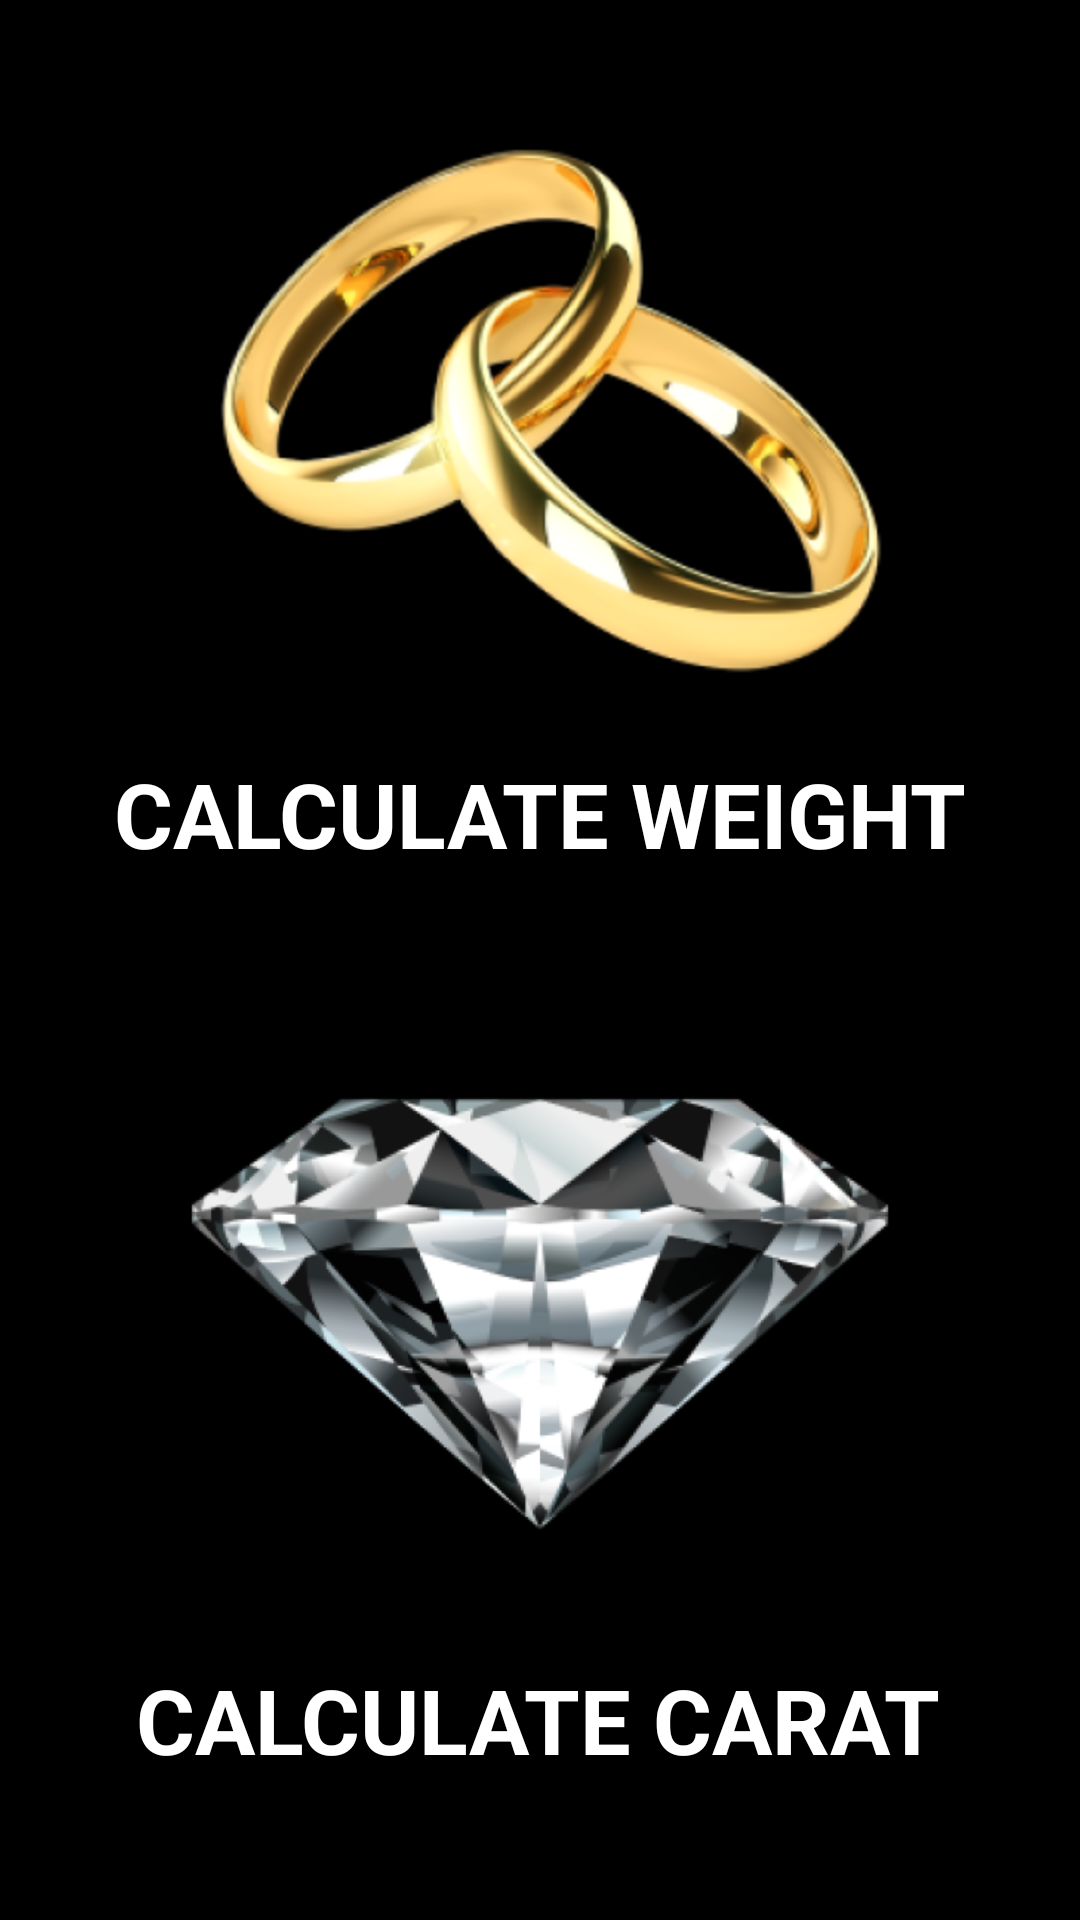

Here is an Android app screen rendered from its layout file. Give the layout XML and the strings, colors and styles it references.
<!-- AndroidManifest.xml: application theme Theme.WeightOfRing -->
<!-- res/layout/fragment_start.xml -->
<?xml version="1.0" encoding="utf-8"?>
<androidx.constraintlayout.widget.ConstraintLayout xmlns:android="http://schemas.android.com/apk/res/android"
    xmlns:app="http://schemas.android.com/apk/res-auto"
    xmlns:tools="http://schemas.android.com/tools"
    android:layout_width="match_parent"
    android:layout_height="match_parent"
    android:background="@color/black"
    tools:context=".StartFragment">

    <ImageButton
        android:id="@+id/imageButtonRing"
        android:layout_width="240dp"
        android:layout_height="200dp"
        android:layout_marginTop="36dp"
        android:background="@android:color/transparent"
        android:scaleType="centerCrop"
        android:src="@drawable/ring_button_image"
        app:layout_constraintEnd_toEndOf="parent"
        app:layout_constraintStart_toStartOf="parent"
        app:layout_constraintTop_toTopOf="parent" />

    <TextView
        android:id="@+id/titleButtonRing"
        android:layout_width="wrap_content"
        android:layout_height="wrap_content"
        android:layout_margin="15dp"
        android:text="@string/buttonRing"
        android:textColor="@color/white"
        android:textSize="30sp"
        android:textStyle="bold"
        app:layout_constraintEnd_toEndOf="parent"
        app:layout_constraintStart_toStartOf="parent"
        app:layout_constraintTop_toBottomOf="@+id/imageButtonRing" />

    <ImageButton
        android:id="@+id/imageButtonGem"
        android:layout_width="240dp"
        android:layout_height="200dp"
        android:background="@android:color/transparent"
        android:scaleType="fitCenter"
        android:src="@drawable/gem_button_image"
        app:layout_constraintBottom_toBottomOf="parent"
        app:layout_constraintEnd_toEndOf="parent"
        app:layout_constraintStart_toStartOf="parent"
        app:layout_constraintTop_toBottomOf="@+id/imageButtonRing" />

    <TextView
        android:id="@+id/titleButtonGem"
        android:layout_width="wrap_content"
        android:layout_height="wrap_content"
        android:layout_marginTop="15dp"
        android:text="@string/buttonGem"
        android:textColor="@color/white"
        android:textSize="30sp"
        android:textStyle="bold"
        app:layout_constraintEnd_toEndOf="parent"
        app:layout_constraintHorizontal_bias="0.496"
        app:layout_constraintStart_toStartOf="parent"
        app:layout_constraintTop_toBottomOf="@+id/imageButtonGem" />

</androidx.constraintlayout.widget.ConstraintLayout>
<!-- resources referenced by this layout -->
<resources>
  <color name="black">#FF000000</color>
  <color name="white">#FFFFFFFF</color>
  <!-- drawable gem_button_image: png bitmap (drawable, 115442 bytes) -->
  <!-- drawable ring_button_image: png bitmap (drawable, 87564 bytes) -->
  <string name="buttonGem">CALCULATE CARAT</string>
  <string name="buttonRing">CALCULATE WEIGHT</string>
  <style name="Theme.WeightOfRing" parent="Theme.MaterialComponents.DayNight.DarkActionBar">
          
          <item name="colorPrimary">#727B81</item>
          <item name="colorPrimaryVariant">#2D9F6A</item>
          <item name="colorOnPrimary">#9E9E9E</item>
          
          <item name="colorSecondary">@color/teal_200</item>
          <item name="colorSecondaryVariant">@color/teal_700</item>
          <item name="colorOnSecondary">@color/black</item>
          <item name="windowActionBar">false</item>
          <item name="windowNoTitle">true</item>
          
          <item name="android:statusBarColor" tools:targetApi="l">?attr/colorPrimaryVariant</item>
          
          <item name="android:windowFullscreen">true</item>
      </style>
  <color name="teal_200">#FF03DAC5</color>
  <color name="teal_700">#FF018786</color>
</resources>
